Run: headless pygame with SDL's dummy video driver; simulated clock (each Clock.tick advances the game by its frame time, no real sleeping); random seed 0; keys injected as events and as key.get_pressed() state; mouse plan: one left click at the window centre at the start of phase 2, then a move to the lower-right quarter at the start of phase 3.
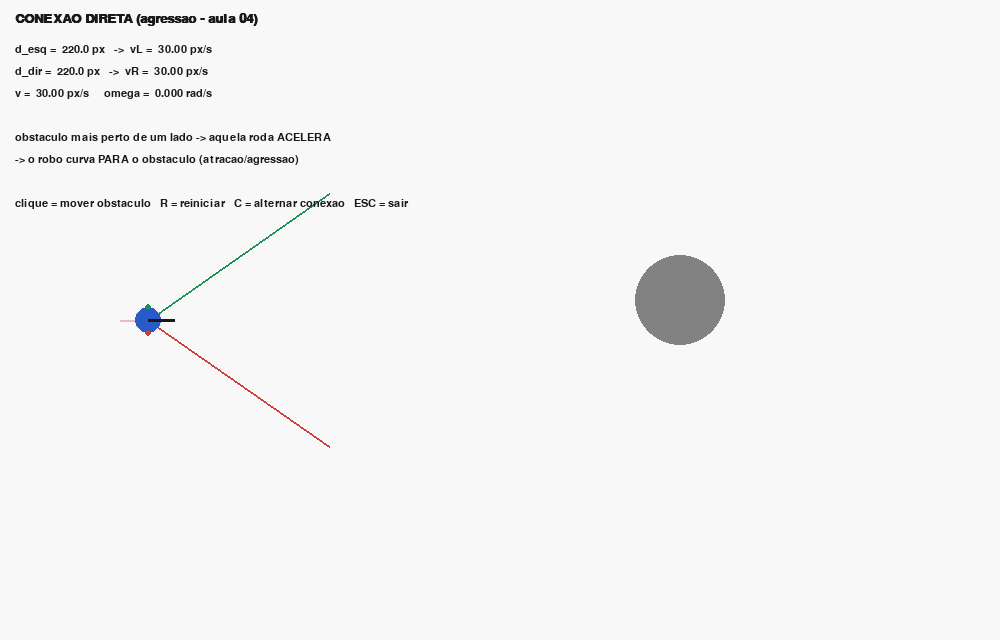
Frame 1 of 4 · flips 1–60 · no input
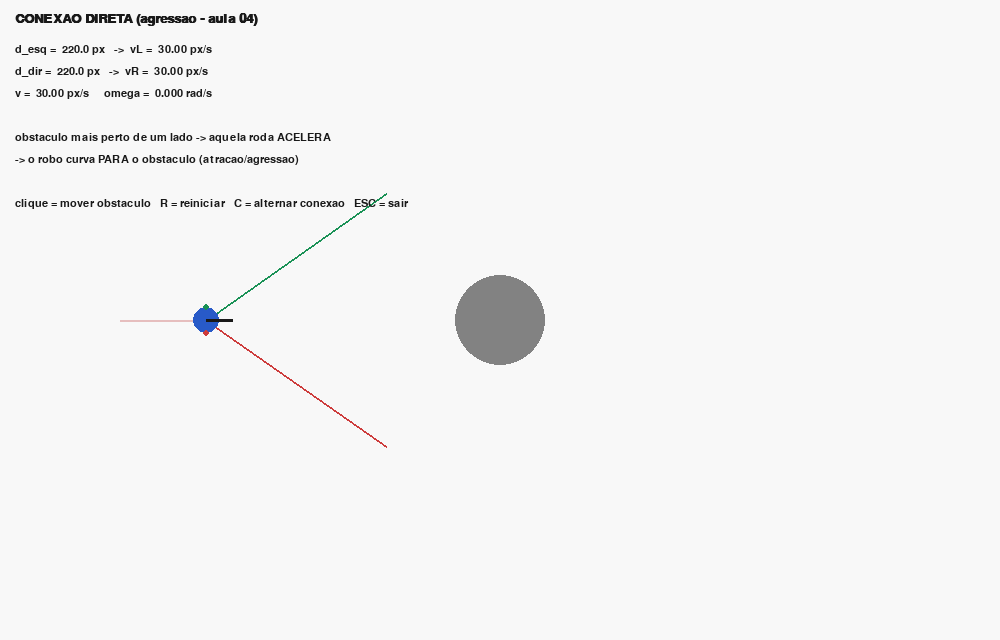
Frame 2 of 4 · flips 61–180 · clicked the window centre · tapped SPACE, RETURN · held RIGHT (→), D
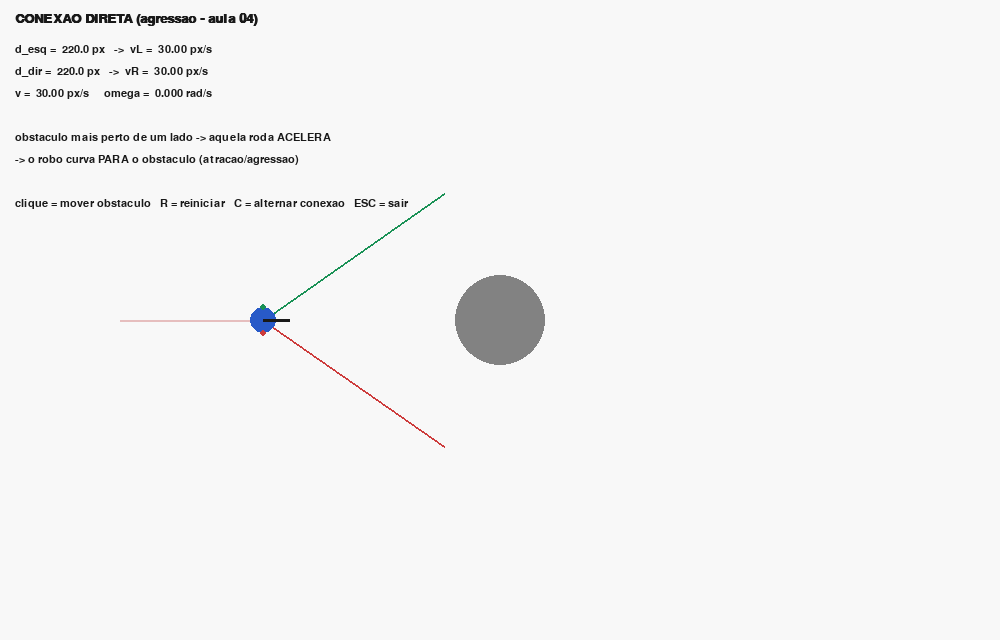
Frame 3 of 4 · flips 181–300 · moved the mouse to the lower-right quarter · held DOWN (↓), S
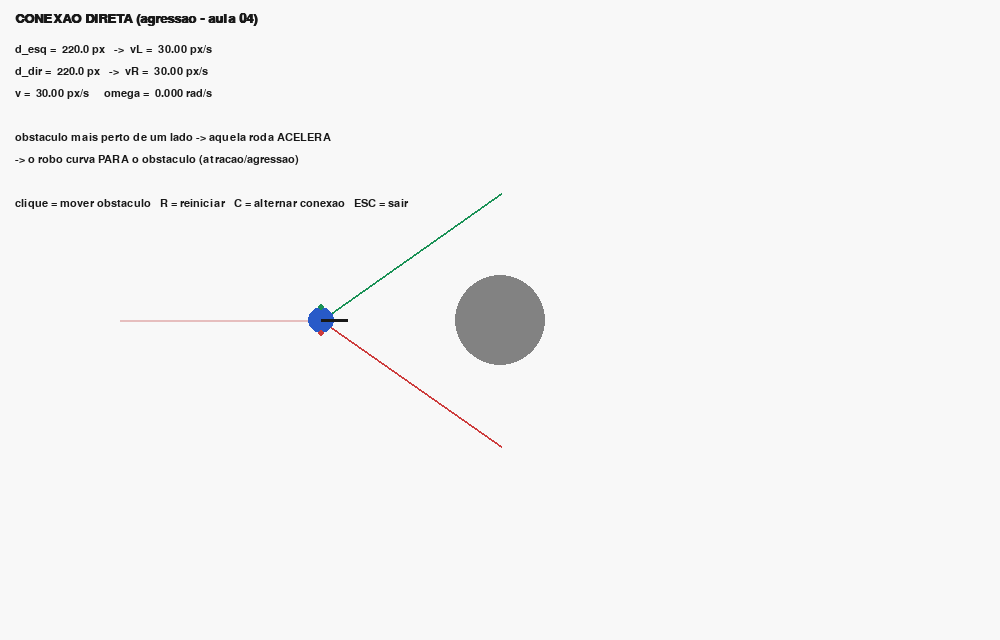
Frame 4 of 4 · flips 301–420 · held LEFT (←), A, UP (↑), W

The pygame program that drew these frames:

import math
import pygame

LARGURA, ALTURA = 1000, 640

V0 = 30.0          
ALPHA = 90.0         
D_MAX = 220.0        
EIXO = 26.0          
ANG_SENSOR = math.radians(35)   
PASSO_RAY = 2.0

BRANCO = (248, 248, 248)
PRETO = (25, 25, 25)
AZUL = (40, 90, 200)
VERMELHO = (205, 60, 60)
VERDE = (25, 145, 85)
CINZA = (130, 130, 130)


class Obstaculo:
    def __init__(self, x, y, r=45):
        self.x, self.y, self.r = x, y, r

    def contem(self, px, py):
        return (px - self.x) ** 2 + (py - self.y) ** 2 <= self.r ** 2


def raycast(x, y, ang, obst):
    d = 0.0
    while d < D_MAX:
        px = x + math.cos(ang) * d
        py = y + math.sin(ang) * d
        if px < 0 or px > LARGURA or py < 0 or py > ALTURA:
            return d
        if obst.contem(px, py):
            return d
        d += PASSO_RAY
    return D_MAX


def main():
    pygame.init()
    tela = pygame.display.set_mode((LARGURA, ALTURA))
    pygame.display.set_caption("Lab 4 - Braitenberg (conexoes diretas)")
    fonte = pygame.font.SysFont("consolas", 17)
    fonte_tit = pygame.font.SysFont("consolas", 20, bold=True)
    relogio = pygame.time.Clock()

    x, y, th = 120.0, 320.0, 0.0
    obst = Obstaculo(680, 300)
    cruzado = False         
    rastro = []
    rodando = True

    while rodando:
        dt = relogio.tick(60) / 1000.0

        for ev in pygame.event.get():
            if ev.type == pygame.QUIT:
                rodando = False
            elif ev.type == pygame.MOUSEBUTTONDOWN:
                obst.x, obst.y = ev.pos
            elif ev.type == pygame.KEYDOWN:
                if ev.key == pygame.K_ESCAPE:
                    rodando = False
                elif ev.key == pygame.K_r:
                    x, y, th = 120.0, 320.0, 0.0
                    rastro.clear()
                elif ev.key == pygame.K_c:
                    cruzado = not cruzado
                    rastro.clear()

        ang_esq = th - ANG_SENSOR
        ang_dir = th + ANG_SENSOR
        d_esq = raycast(x, y, ang_esq, obst)
        d_dir = raycast(x, y, ang_dir, obst)

        e_esq = 1.0 - d_esq / D_MAX
        e_dir = 1.0 - d_dir / D_MAX

        if cruzado:

            vL = V0 + ALPHA * e_dir
            vR = V0 + ALPHA * e_esq
        else:

            vL = V0 + ALPHA * e_esq
            vR = V0 + ALPHA * e_dir

        v = (vR + vL) / 2.0
        omega = (vR - vL) / EIXO

        x += v * math.cos(th) * dt
        y += v * math.sin(th) * dt
        th += omega * dt


        if obst.contem(x, y):
            v = omega = 0.0

        if x < 0: x = LARGURA
        if x > LARGURA: x = 0
        if y < 0: y = ALTURA
        if y > ALTURA: y = 0

        rastro.append((int(x), int(y)))
        if len(rastro) > 3000:
            rastro.pop(0)

        tela.fill(BRANCO)
        if len(rastro) > 1:
            pygame.draw.lines(tela, (230, 190, 190), False, rastro, 2)

        pygame.draw.circle(tela, CINZA, (int(obst.x), int(obst.y)), obst.r)

        for ang, d, cor in ((ang_esq, d_esq, VERDE), (ang_dir, d_dir, VERMELHO)):
            fim = (x + math.cos(ang) * d, y + math.sin(ang) * d)
            pygame.draw.line(tela, cor, (x, y), fim, 2)

        pygame.draw.circle(tela, AZUL, (int(x), int(y)), 13)
        pygame.draw.line(tela, PRETO, (x, y),
                         (x + 26 * math.cos(th), y + 26 * math.sin(th)), 3)
        for sinal, vel, cor in ((-1, vL, VERDE), (1, vR, VERMELHO)):
            rx = x + sinal * (EIXO / 2) * math.cos(th + math.pi / 2)
            ry = y + sinal * (EIXO / 2) * math.sin(th + math.pi / 2)
            pygame.draw.circle(tela, cor, (int(rx), int(ry)), max(3, int(vel / 25)))

        modo = "CRUZADA (aversao - aula 03)" if cruzado else "DIRETA (agressao - aula 04)"
        tela.blit(fonte_tit.render(f"CONEXAO {modo}", True, PRETO), (15, 12))
        linhas = [
            f"d_esq = {d_esq:6.1f} px   ->  vL = {vL:6.2f} px/s",
            f"d_dir = {d_dir:6.1f} px   ->  vR = {vR:6.2f} px/s",
            f"v = {v:6.2f} px/s     omega = {omega:6.3f} rad/s",
            "",
            "obstaculo mais perto de um lado -> aquela roda ACELERA",
            "-> o robo curva PARA o obstaculo (atracao/agressao)",
            "",
            "clique = mover obstaculo   R = reiniciar   C = alternar conexao   ESC = sair",
        ]
        for i, t in enumerate(linhas):
            tela.blit(fonte.render(t, True, PRETO), (15, 44 + i * 22))

        pygame.display.flip()

    pygame.quit()


if __name__ == "__main__":
    main()
